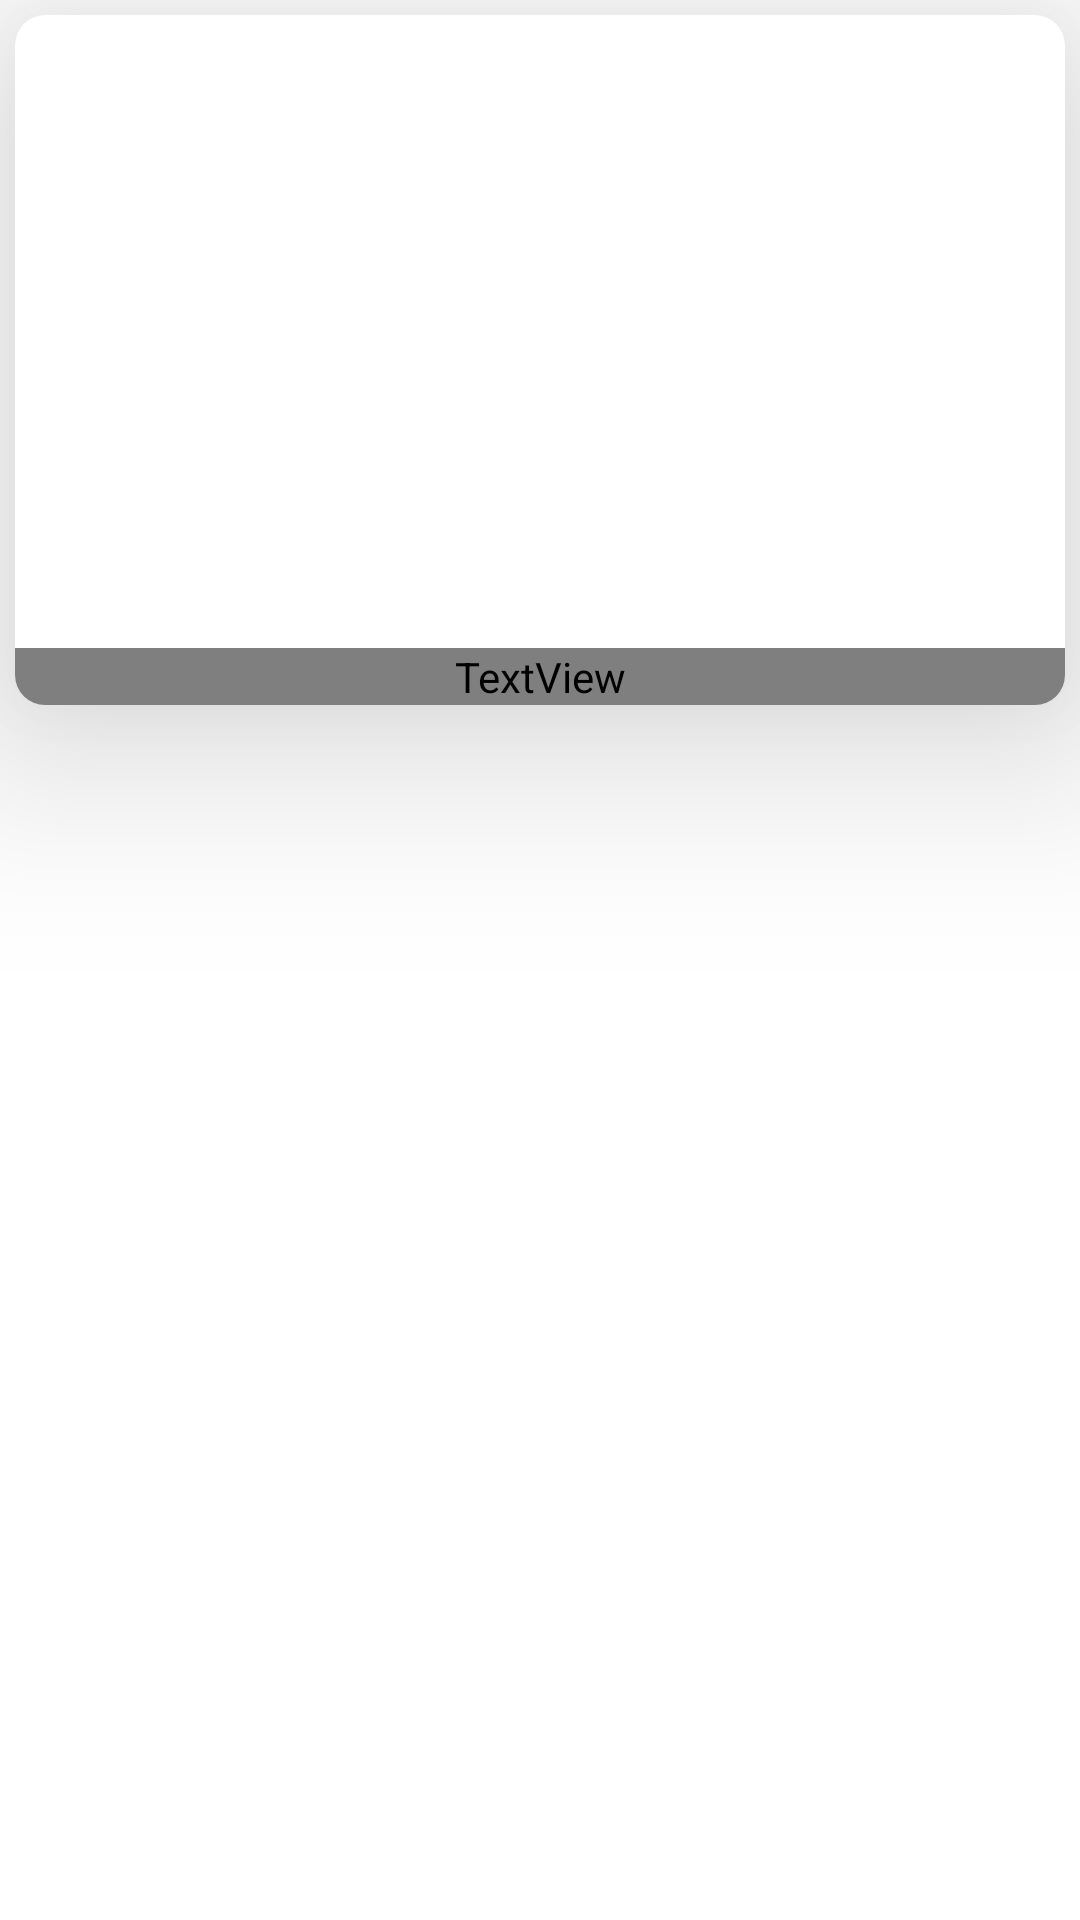

This screen was rendered from an Android layout file. Write that file and the resources it references.
<!-- AndroidManifest.xml: application theme Theme.FickHD -->
<!-- res/layout/custem_adapter_avatar.xml -->
<?xml version="1.0" encoding="utf-8"?>
<LinearLayout xmlns:android="http://schemas.android.com/apk/res/android"
    xmlns:app="http://schemas.android.com/apk/res-auto"
    android:layout_width="match_parent"
    android:layout_height="wrap_content"
    android:orientation="vertical">

    <androidx.cardview.widget.CardView
        android:layout_width="match_parent"
        android:layout_height="wrap_content"
        android:layout_marginLeft="5dp"
        android:layout_marginTop="5dp"
        android:layout_marginRight="5dp"
        android:layout_marginBottom="5dp"
        app:cardCornerRadius="10dp"
        app:cardElevation="40dp">

        <ImageView
            android:id="@+id/image_avatar"
            android:layout_width="match_parent"
            android:layout_height="230dp"
            android:layout_weight="1"
            android:adjustViewBounds="true"
            android:scaleType="centerCrop"
            android:src="@mipmap/ic_launcher" />

        <TextView
            android:id="@+id/image_avatar_name"
            android:layout_width="match_parent"
            android:layout_height="wrap_content"
            android:layout_gravity="bottom"
            android:background="#5B000000"
            android:fontFamily="@font/chewy"
            android:text="Name"
            android:textColor="#F8F5F5"
            android:textSize="20dp" />
    </androidx.cardview.widget.CardView>
</LinearLayout>
<!-- resources referenced by this layout -->
<resources>
  <style name="Theme.FickHD" parent="Theme.MaterialComponents.DayNight.DarkActionBar">
          
          <item name="colorPrimary">@color/purple_500</item>
          <item name="colorPrimaryVariant">@color/purple_700</item>
          <item name="colorOnPrimary">@color/white</item>
          
          <item name="colorSecondary">@color/teal_200</item>
          <item name="colorSecondaryVariant">@color/teal_700</item>
          <item name="colorOnSecondary">@color/black</item>
          
          <item name="android:statusBarColor" tools:targetApi="l">?attr/colorPrimaryVariant</item>
          
      </style>
  <color name="purple_500">#FF6200EE</color>
  <color name="purple_700">#FF3700B3</color>
  <color name="white">#FFFFFFFF</color>
  <color name="teal_200">#FF03DAC5</color>
  <color name="teal_700">#FF018786</color>
  <color name="black">#FF000000</color>
</resources>
